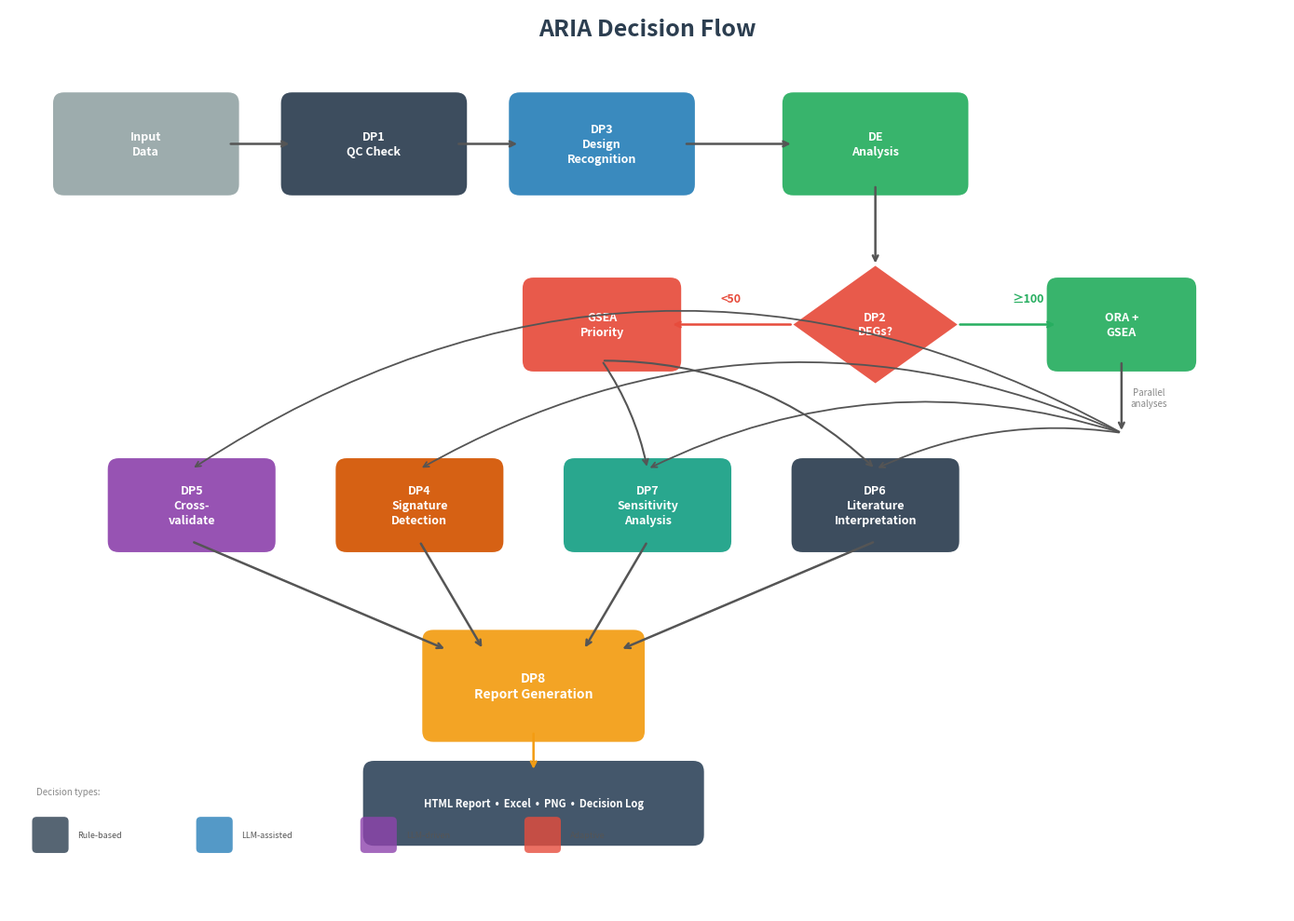

Generate this figure with matplotlib: (Note: this script raises an exception after producing the figure.)
#!/usr/bin/env python3
"""Generate improved Figure 2: ARIA Decision Flow with proper arrows."""

import matplotlib
matplotlib.use('Agg')
import matplotlib.pyplot as plt
import matplotlib.patches as mpatches
from matplotlib.patches import FancyBboxPatch, FancyArrowPatch

fig, ax = plt.subplots(figsize=(14, 10))
ax.set_xlim(0, 14)
ax.set_ylim(0, 10)
ax.axis('off')

# Title
ax.text(7, 9.7, 'ARIA Decision Flow', fontsize=18, fontweight='bold',
        ha='center', color='#2C3E50')

# Color scheme
C = {
    'input': '#95A5A6', 'dp1': '#2C3E50', 'dp3': '#2980B9', 'de': '#27AE60',
    'dp2': '#E74C3C', 'gsea': '#E74C3C', 'ora': '#27AE60',
    'dp5': '#8E44AD', 'dp4': '#D35400', 'dp7': '#16A085',
    'dp6': '#2C3E50', 'dp8': '#F39C12', 'arrow': '#555555'
}

def box(x, y, w, h, text, color, fontsize=9):
    b = FancyBboxPatch((x-w/2, y-h/2), w, h, boxstyle="round,pad=0.12",
                        facecolor=color, edgecolor='none', alpha=0.92)
    ax.add_patch(b)
    ax.text(x, y, text, fontsize=fontsize, ha='center', va='center',
            color='white', fontweight='bold', linespacing=1.3)

def arrow(x1, y1, x2, y2, color='#555555', lw=1.8):
    ax.annotate('', xy=(x2, y2), xytext=(x1, y1),
                arrowprops=dict(arrowstyle='->', color=color, lw=lw,
                                connectionstyle='arc3,rad=0'))

def arrow_curved(x1, y1, x2, y2, color='#555555', lw=1.5, rad=0.2):
    ax.annotate('', xy=(x2, y2), xytext=(x1, y1),
                arrowprops=dict(arrowstyle='->', color=color, lw=lw,
                                connectionstyle=f'arc3,rad={rad}'))

# ── Row 1: Main pipeline (top) ──────────────────────────────────────────────
y1 = 8.5
box(1.5, y1, 1.8, 0.9, 'Input\nData', C['input'])
box(4.0, y1, 1.8, 0.9, 'DP1\nQC Check', C['dp1'])
box(6.5, y1, 1.8, 0.9, 'DP3\nDesign\nRecognition', C['dp3'])
box(9.5, y1, 1.8, 0.9, 'DE\nAnalysis', C['de'])

arrow(2.4, y1, 3.1, y1)
arrow(4.9, y1, 5.6, y1)
arrow(7.4, y1, 8.6, y1)

# ── Row 2: DP2 diamond + branching ──────────────────────────────────────────
y2 = 6.5
# Diamond for DP2
diamond = plt.Polygon([[9.5, y2+0.65], [10.4, y2], [9.5, y2-0.65], [8.6, y2]],
                       facecolor=C['dp2'], edgecolor='none', alpha=0.92)
ax.add_patch(diamond)
ax.text(9.5, y2, 'DP2\nDEGs?', fontsize=9, ha='center', va='center',
        color='white', fontweight='bold')

arrow(9.5, 8.05, 9.5, 7.15)  # DE → DP2

# ≥100 branch → ORA+GSEA
box(12.2, y2, 1.4, 0.8, 'ORA +\nGSEA', C['ora'])
arrow(10.4, y2, 11.5, y2, C['ora'])
ax.text(11.0, y2+0.25, '≥100', fontsize=9, color=C['ora'], fontweight='bold')

# <50 branch → GSEA Priority
box(6.5, y2, 1.5, 0.8, 'GSEA\nPriority', C['gsea'])
arrow(8.6, y2, 7.25, y2, C['gsea'])
ax.text(7.8, y2+0.25, '<50', fontsize=9, color=C['gsea'], fontweight='bold')

# ── Row 3: Secondary analyses ────────────────────────────────────────────────
y3 = 4.5

box(2.0, y3, 1.6, 0.8, 'DP5\nCross-\nvalidate', C['dp5'])
box(4.5, y3, 1.6, 0.8, 'DP4\nSignature\nDetection', C['dp4'])
box(7.0, y3, 1.6, 0.8, 'DP7\nSensitivity\nAnalysis', C['dp7'])
box(9.5, y3, 1.6, 0.8, 'DP6\nLiterature\nInterpretation', C['dp6'])

# Arrows from ORA+GSEA / GSEA Priority down to secondary analyses
# ORA+GSEA → DP5, DP4, DP7, DP6
arrow(12.2, y2-0.4, 12.2, y3+0.8, C['arrow'])
ax.annotate('', xy=(9.5, y3+0.4), xytext=(12.2, y3+0.8),
            arrowprops=dict(arrowstyle='->', color=C['arrow'], lw=1.3,
                            connectionstyle='arc3,rad=0.15'))
ax.annotate('', xy=(7.0, y3+0.4), xytext=(12.2, y3+0.8),
            arrowprops=dict(arrowstyle='->', color=C['arrow'], lw=1.3,
                            connectionstyle='arc3,rad=0.2'))
ax.annotate('', xy=(4.5, y3+0.4), xytext=(12.2, y3+0.8),
            arrowprops=dict(arrowstyle='->', color=C['arrow'], lw=1.3,
                            connectionstyle='arc3,rad=0.25'))
ax.annotate('', xy=(2.0, y3+0.4), xytext=(12.2, y3+0.8),
            arrowprops=dict(arrowstyle='->', color=C['arrow'], lw=1.3,
                            connectionstyle='arc3,rad=0.3'))

# GSEA Priority → DP7, DP6
arrow_curved(6.5, y2-0.4, 7.0, y3+0.4, C['arrow'], rad=-0.1)
arrow_curved(6.5, y2-0.4, 9.5, y3+0.4, C['arrow'], rad=-0.2)

# Label
ax.text(12.5, y3+1.1, 'Parallel\nanalyses', fontsize=7, ha='center',
        color='#888', fontstyle='italic')

# ── Row 4: DP8 Report ───────────────────────────────────────────────────────
y4 = 2.5
box(5.75, y4, 2.2, 1.0, 'DP8\nReport Generation', C['dp8'], fontsize=10)

# All secondary → DP8
arrow(2.0, y3-0.4, 4.8, y4+0.4, C['arrow'])
arrow(4.5, y3-0.4, 5.2, y4+0.4, C['arrow'])
arrow(7.0, y3-0.4, 6.3, y4+0.4, C['arrow'])
arrow(9.5, y3-0.4, 6.7, y4+0.4, C['arrow'])

# Output
box(5.75, 1.2, 3.5, 0.7, 'HTML Report  •  Excel  •  PNG  •  Decision Log', '#34495e', fontsize=8)
arrow(5.75, y4-0.5, 5.75, 1.55, C['dp8'])

# Legend
legend_y = 1.0
ax.text(0.3, legend_y+0.3, 'Decision types:', fontsize=7, color='#888', fontstyle='italic')
for i, (label, color) in enumerate([('Rule-based', '#2C3E50'), ('LLM-assisted', '#2980B9'),
                                       ('LLM-driven', '#8E44AD'), ('Adaptive', '#E74C3C')]):
    bx = FancyBboxPatch((0.3 + i*1.8, legend_y-0.3), 0.3, 0.3, boxstyle="round,pad=0.05",
                         facecolor=color, edgecolor='none', alpha=0.8)
    ax.add_patch(bx)
    ax.text(0.75 + i*1.8, legend_y-0.15, label, fontsize=6.5, va='center', color='#555')

plt.tight_layout()
plt.savefig('/home/sysoft/ARIA/docs/figures/Fig2_decision_flow.png', dpi=300,
            bbox_inches='tight', facecolor='white', edgecolor='none')
plt.savefig('/home/sysoft/ARIA/docs/figures/Fig2_decision_flow.pdf',
            bbox_inches='tight', facecolor='white', edgecolor='none')
plt.close()
print("Figure 2 regenerated with complete arrows")
